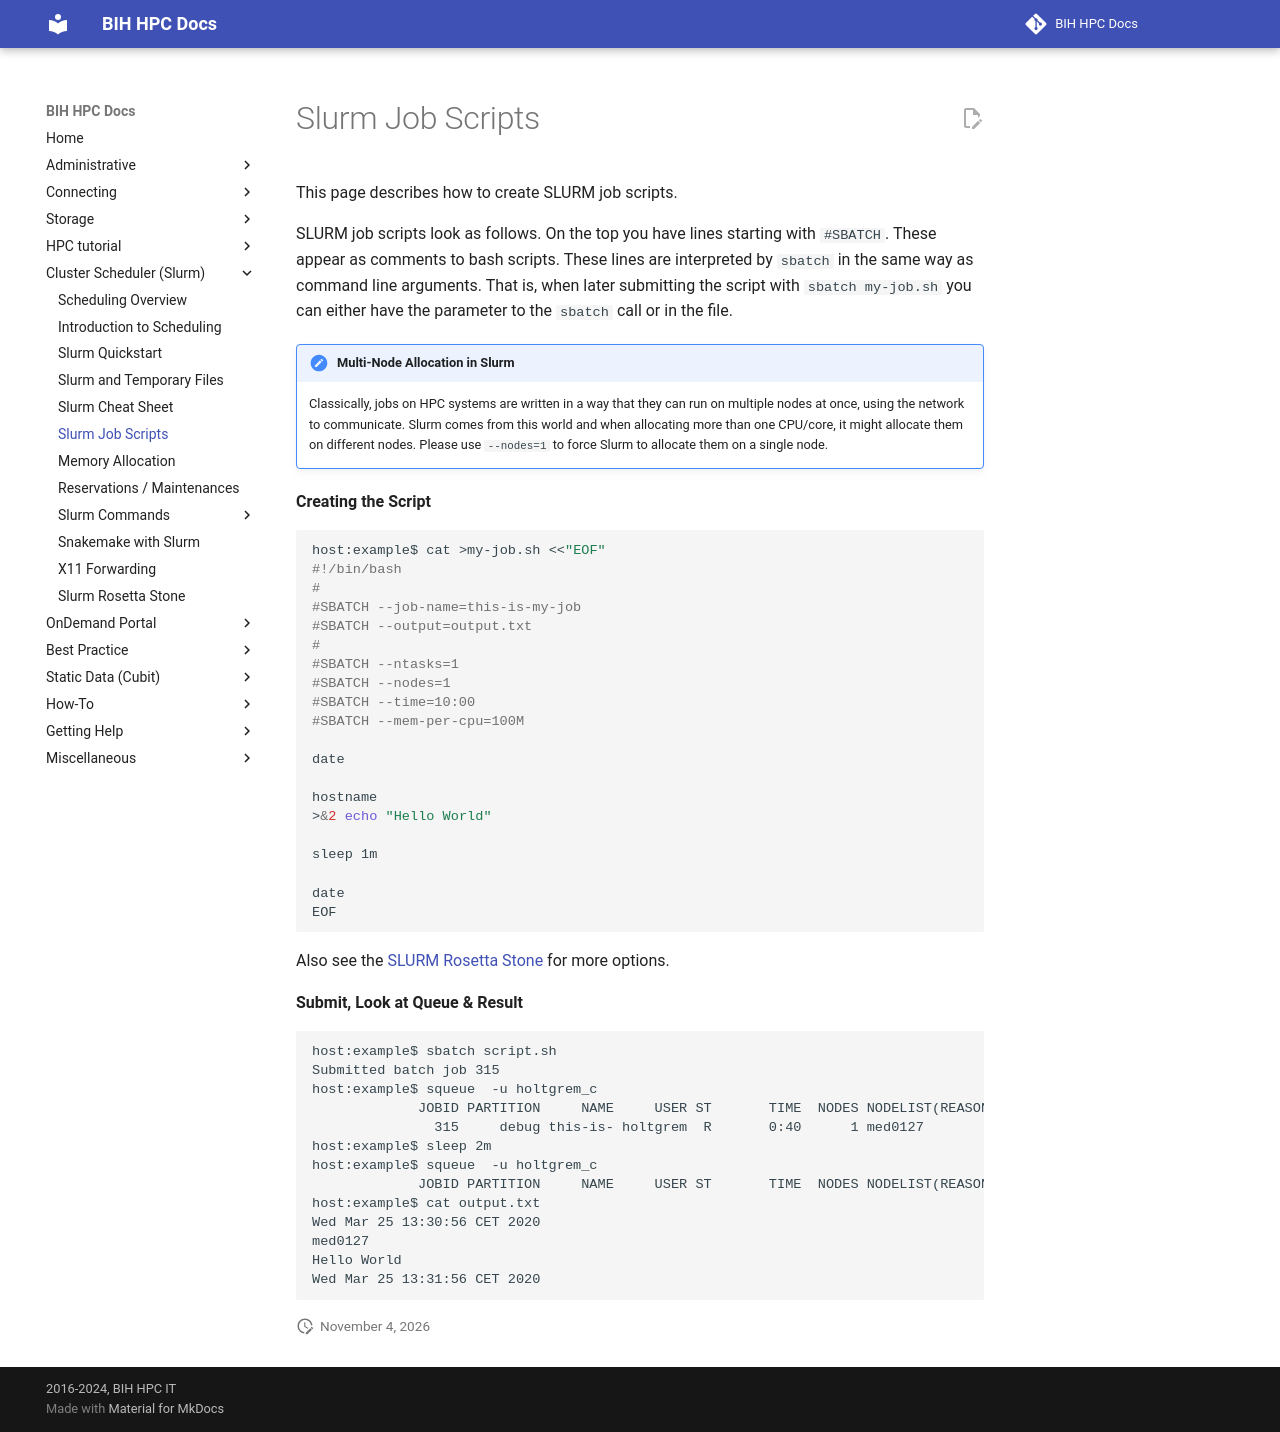

repository: bihealth/bih-cluster · page: slurm/job-scripts/index.html · generator: mkdocs

# Slurm Job Scripts

This page describes how to create SLURM job scripts.

SLURM job scripts look as follows.
On the top you have lines starting with `#SBATCH`.
These appear as comments to bash scripts.
These lines are interpreted by `sbatch` in the same way as command line arguments.
That is, when later submitting the script with `sbatch my-job.sh` you can either have the parameter to the `sbatch` call or in the file.

!!! note "Multi-Node Allocation in Slurm"

    Classically, jobs on HPC systems are written in a way that they can run on multiple nodes at once, using the network to communicate.
    Slurm comes from this world and when allocating more than one CPU/core, it might allocate them on different nodes.
    Please use `--nodes=1` to force Slurm to allocate them on a single node.

**Creating the Script**

```bash
host:example$ cat >my-job.sh <<"EOF"
#!/bin/bash
#
#SBATCH --job-name=this-is-my-job
#SBATCH --output=output.txt
#
#SBATCH --ntasks=1
#SBATCH --nodes=1
#SBATCH --time=10:00
#SBATCH --mem-per-cpu=100M

date

hostname
>&2 echo "Hello World"

sleep 1m

date
EOF
```

Also see the [SLURM Rosetta Stone](rosetta-stone.md) for more options.

**Submit, Look at Queue & Result**

```
host:example$ sbatch script.sh 
Submitted batch job 315
host:example$ squeue  -u holtgrem_c
             JOBID PARTITION     NAME     USER ST       TIME  NODES NODELIST(REASON) 
               315     debug this-is- holtgrem  R       0:40      1 med0127 
host:example$ sleep 2m
host:example$ squeue  -u holtgrem_c
             JOBID PARTITION     NAME     USER ST       TIME  NODES NODELIST(REASON) 
host:example$ cat output.txt 
Wed Mar 25 13:30:56 CET 2020
med0127
Hello World
Wed Mar 25 13:31:56 CET 2020
```
